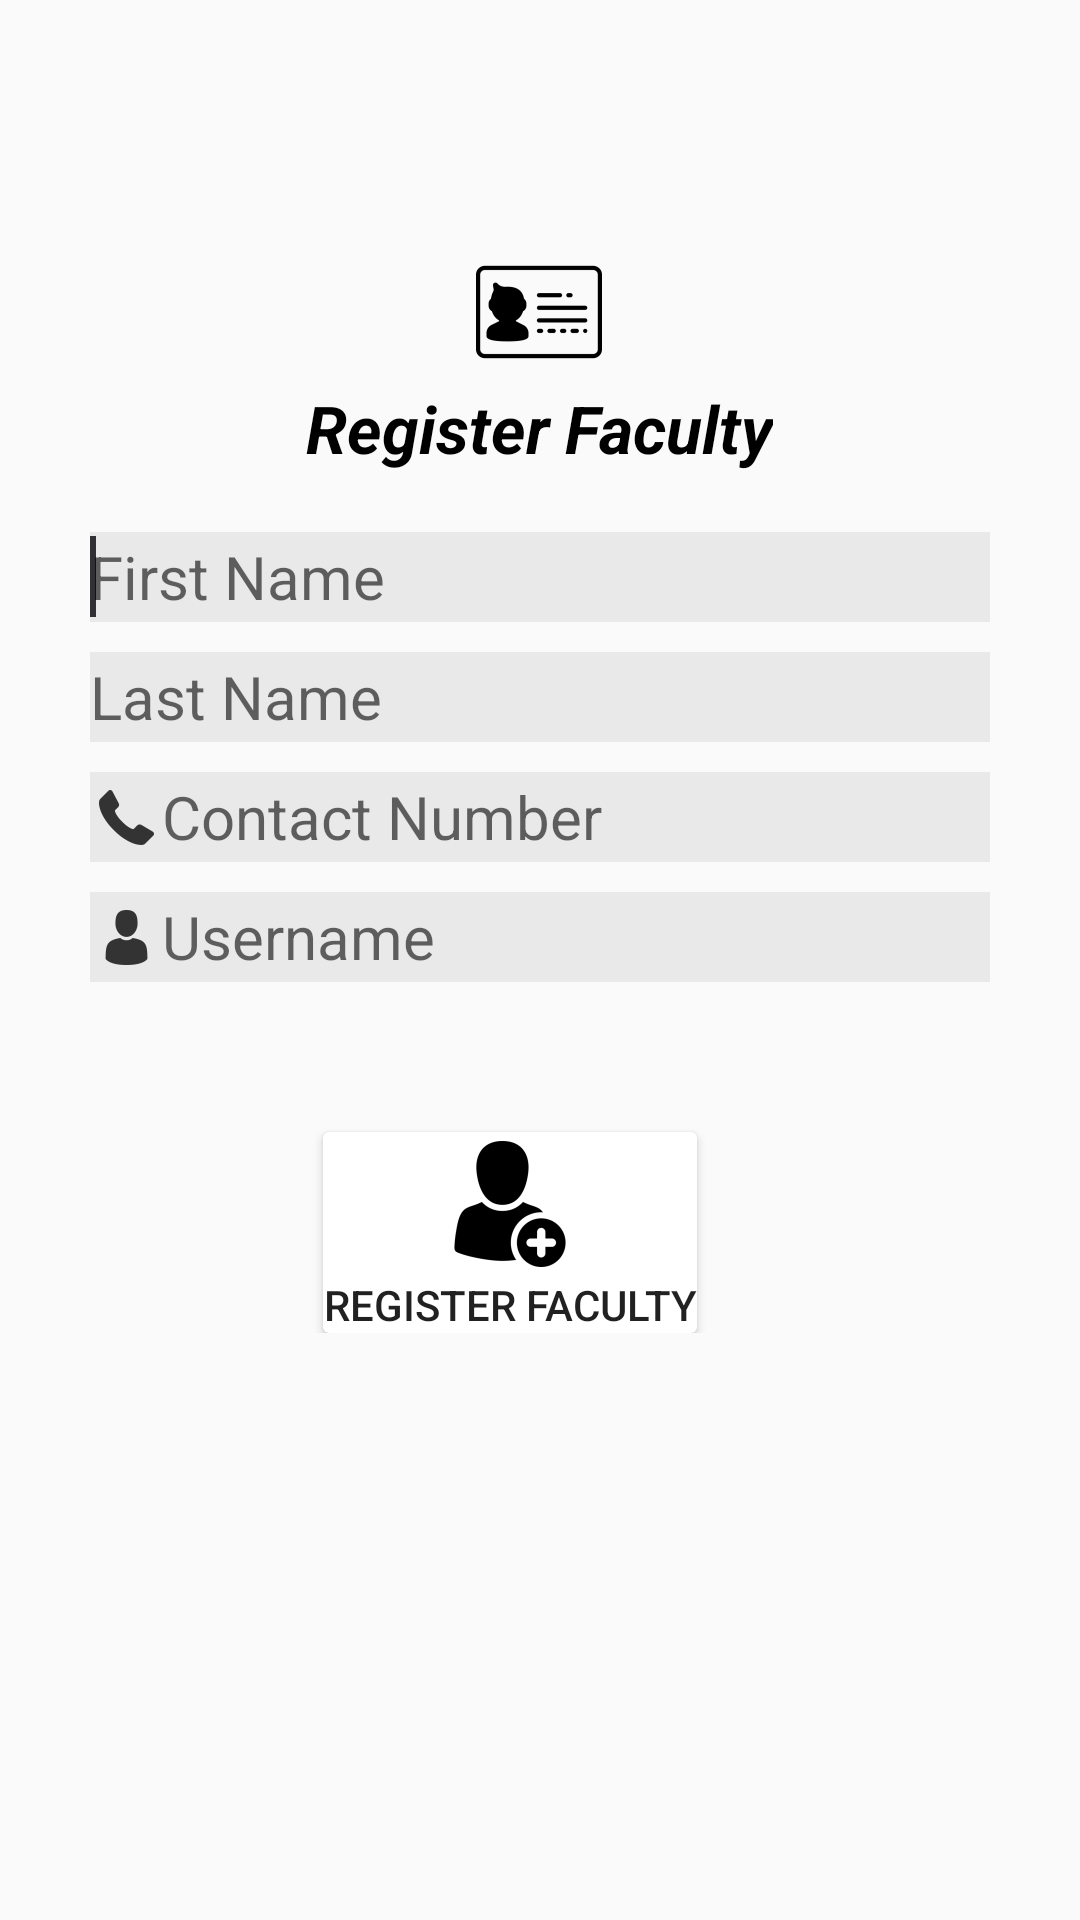

Android layout source for this screen:
<!-- AndroidManifest.xml: application theme AppTheme -->
<!-- res/layout/activity_add_faculty.xml -->
<ScrollView xmlns:android="http://schemas.android.com/apk/res/android"
    android:layout_width="match_parent"
    android:layout_height="match_parent"
    xmlns:tools="http://schemas.android.com/tools"
    tools:context=".AddFacultyActivity">

    <LinearLayout
        android:layout_width="match_parent"
        android:layout_height="wrap_content"
        android:orientation="vertical">

        <TextView
            android:drawableTop="@mipmap/id"
            android:layout_height="wrap_content"
            android:layout_width="wrap_content"
            android:textAppearance="?android:attr/textAppearanceLarge"
            android:textStyle="bold|italic"
            android:textColor="#000"
            android:text="@string/register_faculty"
            android:layout_marginTop="80dp"
            android:layout_gravity="center"/>

        <LinearLayout
            android:layout_width="match_parent"
            android:layout_height="match_parent"
            android:orientation="vertical"
            android:layout_marginTop="20sp">


        <EditText
            android:id="@+id/facultyFirstName"
            android:layout_width="300sp"
            android:layout_height="30sp"
            android:background="#11000000"
            android:layout_gravity="center"
            android:textSize="20sp"
            android:ems="10"
            android:layout_marginBottom="10sp"
            android:hint="@string/first_name"
            android:drawableStart="@drawable/user_name"
            android:inputType="textCapWords">

            <requestFocus/>

        </EditText>

        <EditText
            android:id="@+id/facultyLastName"
            android:layout_width="300sp"
            android:layout_height="30sp"
            android:background="#11000000"
            android:layout_gravity="center"
            android:textSize="20sp"
            android:ems="10"
            android:layout_marginBottom="10sp"
            android:hint="@string/last_name"
            android:drawableStart="@drawable/user_name"
            android:inputType="textCapWords"/>

        <EditText
            android:id="@+id/facultyTel"
            android:layout_width="300sp"
            android:layout_height="30sp"
            android:background="#11000000"
            android:layout_gravity="center"
            android:textSize="20sp"
            android:ems="10"
            android:layout_marginBottom="10sp"
            android:drawableStart="@drawable/mobile"
            android:hint="@string/contact_number"
            android:inputType="phone"/>

        <EditText
            android:id="@+id/facultyUserName"
            android:layout_width="300sp"
            android:layout_height="30sp"
            android:background="#11000000"
            android:layout_gravity="center"
            android:textSize="20sp"
            android:ems="10"
            android:hint="@string/username"
            android:drawableStart="@drawable/user"
            android:inputType="text"/>

            <android.support.v7.widget.CardView
                android:layout_width="wrap_content"
                android:layout_height="0dp"
                android:layout_weight="1"
                android:layout_gravity="center"
                android:layout_marginEnd="10sp"
                android:background="@android:color/white"
                android:layout_marginTop="50sp">

            <Button
                android:id="@+id/registerFaculty"
                android:layout_width="match_parent"
                android:layout_height="match_parent"
                android:background="@android:color/transparent"
                android:drawableTop="@mipmap/add_user"
                android:text="@string/register_faculty" />

            </android.support.v7.widget.CardView>



        </LinearLayout>

    </LinearLayout>

</ScrollView>
<!-- resources referenced by this layout -->
<resources>
  <!-- drawable mobile: png bitmap (drawable-hdpi, 467 bytes) -->
  <!-- drawable user: png bitmap (drawable-hdpi, 461 bytes) -->
  <!-- mipmap add_user: png bitmap (mipmap-hdpi, 1469 bytes) -->
  <!-- mipmap id: png bitmap (mipmap-hdpi, 1040 bytes) -->
  <string name="contact_number">Contact Number</string>
  <string name="first_name">First Name</string>
  <string name="last_name">Last Name</string>
  <string name="register_faculty">Register Faculty</string>
  <string name="username">Username</string>
  <style name="AppTheme" parent="Theme.AppCompat.Light.DarkActionBar">
          
          <item name="colorPrimary">#252427</item>
          <item name="colorPrimaryDark">#000000</item>
          <item name="colorAccent">#313035</item>
  
      </style>
</resources>
